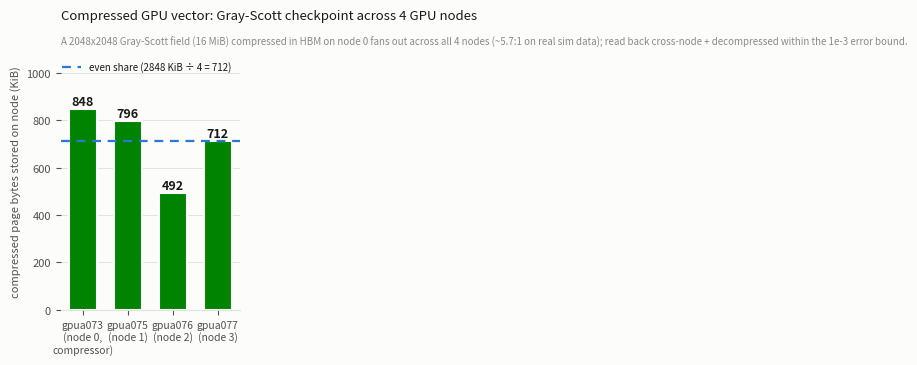

This chart was generated by the following Python code:
#!/usr/bin/env python3
"""
Distributed COMPRESSED GPU vector -- per-node compressed-page footprint, real
Gray-Scott checkpoint.

One GPU node (rank 0) evolves a 2048x2048 Gray-Scott field, compresses its 64 x
256 KiB pages IN HBM (16 MiB logical) and stores them through the compressor into
a cte_core spanning 4 GPU nodes; the compressed pages fan out across all four.
Bars are allocated bytes per node.

Palette validated with the dataviz validator (green #008300 = compressed GPU).
"""
import matplotlib
matplotlib.use("Agg")
import matplotlib.pyplot as plt
import numpy as np

SURFACE = "#fcfcfb"; INK = "#1a1a1a"; SECOND = "#52514e"; MUTED = "#8a8a85"
GRID = "#e2e2e2"; BAR = "#008300"; REF = "#2a78d6"

plt.rcParams.update({
    "figure.facecolor": SURFACE, "axes.facecolor": SURFACE,
    "text.color": INK, "axes.labelcolor": SECOND, "axes.edgecolor": GRID,
    "xtick.color": SECOND, "ytick.color": SECOND,
    "font.size": 8, "svg.fonttype": "none",
})

# 4-node GPU GS run (job 20270928): allocated bytes of compressed pages per node.
nodes = ["gpua073\n(node 0,\ncompressor)", "gpua075\n(node 1)",
         "gpua076\n(node 2)", "gpua077\n(node 3)"]
kb = [868352/1024, 815104/1024, 503808/1024, 729088/1024]
total_kb = sum(kb)
uniform = total_kb / len(kb)

fig, ax = plt.subplots(figsize=(6.2, 3.7))
x = np.arange(len(nodes))
ax.bar(x, kb, 0.62, color=BAR, ec=SURFACE, lw=1.5, zorder=3)
ax.axhline(uniform, color=REF, lw=1.6, ls=(0, (4, 3)), zorder=4,
           label=f"even share ({total_kb:.0f} KiB ÷ 4 = {uniform:.0f})")
for xi, v in zip(x, kb):
    ax.text(xi, v + 4, f"{v:.0f}", ha="center", va="bottom", fontsize=9,
            color=INK, fontweight="bold")

ax.set_ylabel("compressed page bytes stored on node (KiB)", fontsize=8, color=SECOND)
ax.set_xticks(x); ax.set_xticklabels(nodes, fontsize=7.5)
ax.set_ylim(0, max(kb) * 1.28)
ax.yaxis.grid(True, color=GRID, lw=0.7, zorder=0); ax.set_axisbelow(True)
for s in ("top", "right", "left"): ax.spines[s].set_visible(False)
ax.spines["bottom"].set_color(GRID)
ax.legend(loc="upper right", fontsize=7, frameon=False)
ax.set_title("Compressed GPU vector: Gray-Scott checkpoint across 4 GPU nodes",
             fontsize=9.5, color=INK, pad=24, loc="left")
ax.text(0, 1.02,
        "A 2048x2048 Gray-Scott field (16 MiB) compressed in HBM on node 0 fans "
        "out across all 4 nodes (~5.7:1 on real sim data); read back cross-node + "
        "decompressed within the 1e-3 error bound.",
        transform=ax.transAxes, fontsize=7, color=MUTED, va="bottom")

fig.tight_layout()
fig.savefig("fig_gpu_distribution.png", dpi=150, bbox_inches="tight")
fig.savefig("fig_gpu_distribution.pdf", bbox_inches="tight")
print("wrote fig_gpu_distribution.png / .pdf")
